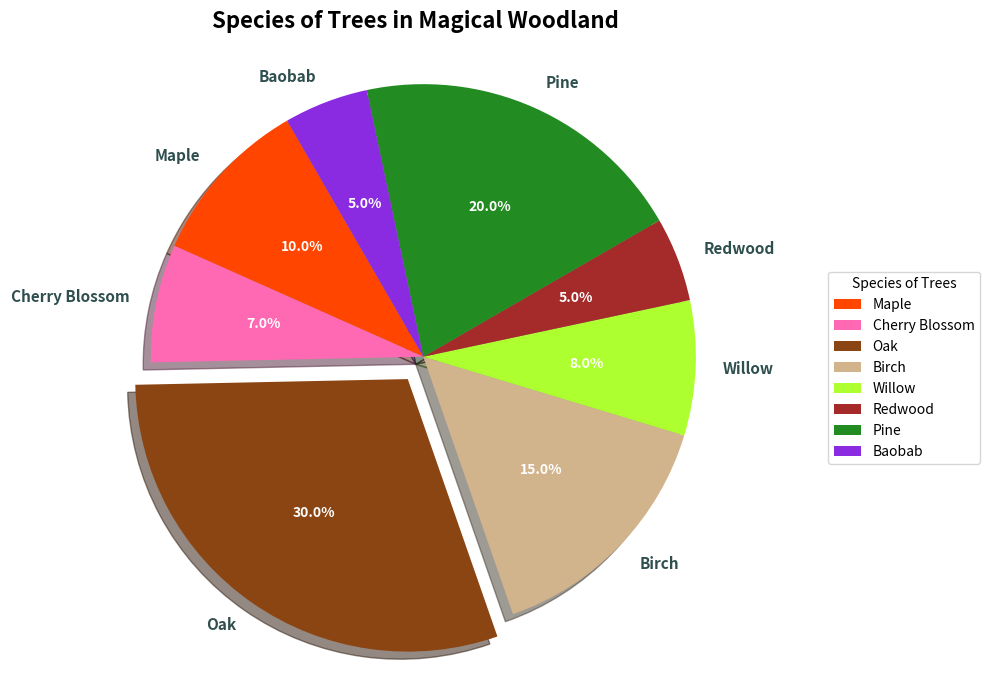

Write Python code to recreate this figure.
import matplotlib.pyplot as plt

# Altered tree species and population percentages
tree_species = ['Maple', 'Cherry Blossom', 'Oak', 'Birch', 'Willow', 'Redwood', 'Pine', 'Baobab']
population_percentages = [10, 7, 30, 15, 8, 5, 20, 5]

# Altered colors for each tree species segment
colors = ['#FF4500', '#FF69B4', '#8B4513', '#D2B48C', '#ADFF2F', '#A52A2A', '#228B22', '#8A2BE2']

# Explode to highlight a different tree species
explode = (0, 0, 0.1, 0, 0, 0, 0, 0)

fig, ax = plt.subplots(figsize=(10, 7))

# Plot the pie chart with altered text labels
wedges, texts, autotexts = ax.pie(population_percentages, labels=tree_species,
                                  autopct='%1.1f%%', startangle=120,
                                  explode=explode, colors=colors, shadow=True)

# Customize text inside the pie
for autotext in autotexts:
    autotext.set_color('white')
    autotext.set_fontsize(10)
    autotext.set_fontweight('bold')

# Customize labels outside the pie
for text in texts:
    text.set_fontsize(11)
    text.set_color('darkslategray')
    text.set_fontweight('semibold')

# Altered title
plt.title('Species of Trees in Magical Woodland', fontsize=16, fontweight='bold', pad=20)

# Draw pie as a circle
ax.axis('equal')

# Add a legend with altered title
plt.legend(wedges, tree_species, title="Species of Trees", loc="center left", bbox_to_anchor=(1, 0, 0.5, 1), fontsize=10)

plt.tight_layout()
plt.show()
